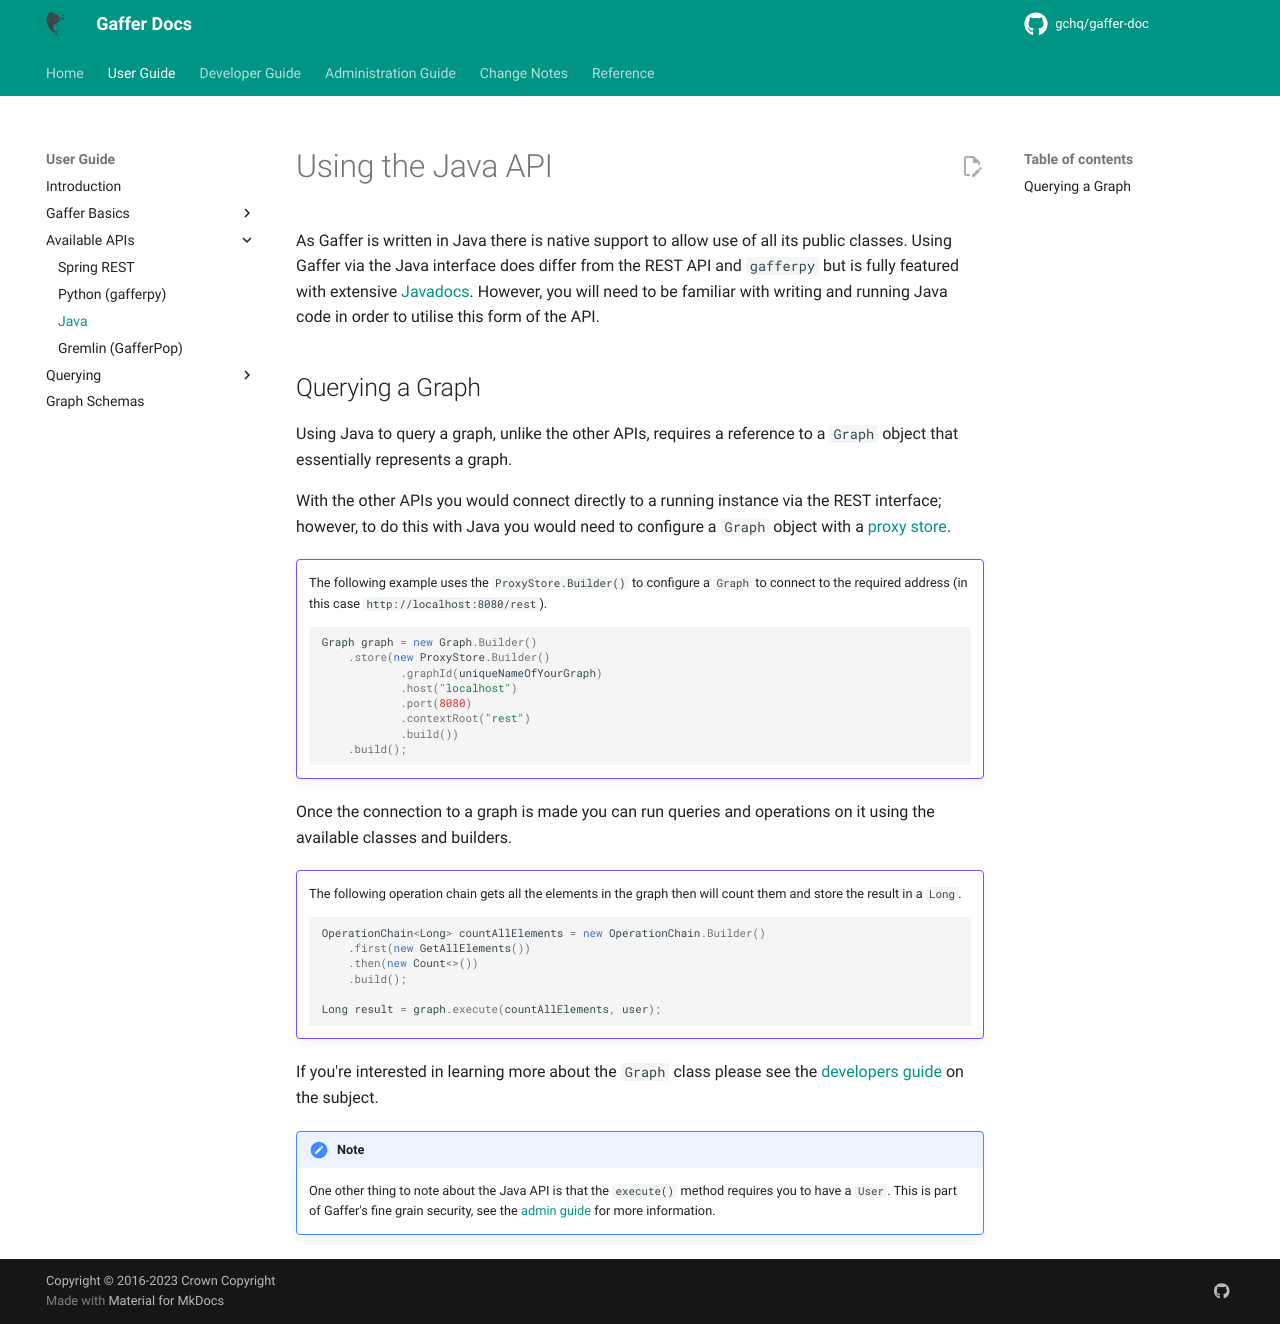

repository: gchq/gaffer-doc · page: 2.3.1/user-guide/apis/java-api.html · generator: mkdocs

# Using the Java API

As Gaffer is written in Java there is native support to allow use of all its
public classes. Using Gaffer via the Java interface does differ from the REST
API and `gafferpy` but is fully featured with extensive
[Javadocs](https://gchq.github.io/Gaffer/overview-summary.html). However, you
will need to be familiar with writing and running Java code in order
to utilise this form of the API.

## Querying a Graph

Using Java to query a graph, unlike the other APIs, requires a reference to a
`Graph` object that essentially represents a graph.

With the other APIs you would connect directly to a running instance via the
REST interface; however, to do this with Java you would need to configure a
`Graph` object with a [proxy store](../../administration-guide/gaffer-stores/proxy-store.md).

!!! example ""
    The following example uses the `ProxyStore.Builder()` to configure a `Graph`
    to connect to the required address (in this case
    `http://localhost:8080/rest`).

    ```java
    Graph graph = new Graph.Builder()
        .store(new ProxyStore.Builder()
                .graphId(uniqueNameOfYourGraph)
                .host("localhost")
                .port(8080)
                .contextRoot("rest")
                .build())
        .build();
    ```

Once the connection to a graph is made you can run queries and operations on
it using the available classes and builders.

!!! example ""
    The following operation chain gets all the elements in the graph then will
    count them and store the result in a `Long`.

    ```java
    OperationChain<Long> countAllElements = new OperationChain.Builder()
        .first(new GetAllElements())
        .then(new Count<>())
        .build();

    Long result = graph.execute(countAllElements, user);
    ```

If you're interested in learning more about the `Graph` class please see the
[developers guide](../../development-guide/project-structure/components/graph.md)
on the subject.

!!! note
    One other thing to note about the Java API is that the `execute()` method
    requires you to have a `User`. This is part of Gaffer's fine grain security,
    see the [admin guide](../../administration-guide/security/security-guide.md)
    for more information.
